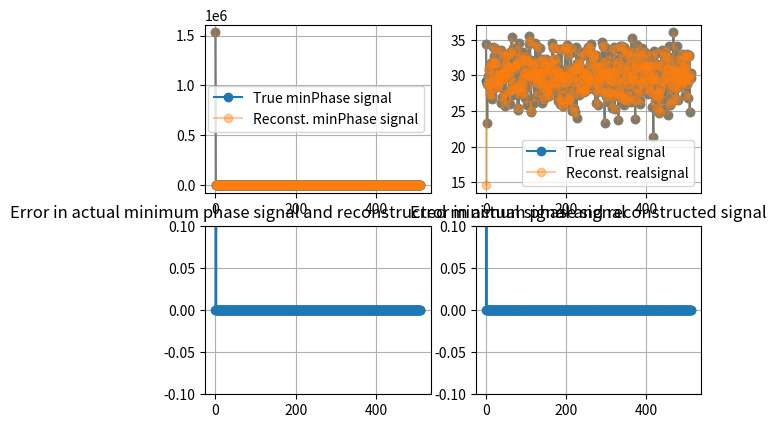

This figure's Python source:
# -*- coding: utf-8 -*-
"""
Created on Mon Mar  2 18:08:12 2020

[redacted]
"""

""" Script to reconstruct a minimum phase signal from only is magnitude spectrum
Reference : https://en.wikipedia.org/wiki/Minimum_phase"""


import numpy as np;
import matplotlib.pyplot as plt

plt.close('all')

num_samp = 512; # 512
mean = 30; # 30
sigma = 2.5; # 2.5
oversampFact = 32; # 32
np.random.seed(11);
realValuedSignal = sigma*np.random.randn(num_samp) + mean; # Create a random signal
#realValuedSignal = 6*np.cos(2*np.pi*20*np.arange(num_samp)/num_samp)
scalingFact = 100;
Delta = scalingFact*np.sum(np.abs(realValuedSignal));
DeltaSignal = Delta*np.hstack((1,np.zeros(num_samp-1)));
minPhaserealValuedSignal = DeltaSignal + realValuedSignal; # Convert the signal to a minimum phase signal by adding a large value at the zeroth sample

# Compute the psd of the minimum phase signal
if 1: # FFT based method of computing psd
    minPhaserealValuedSignal_spectrum = np.fft.fft(minPhaserealValuedSignal,n=num_samp*oversampFact);
    minPhaserealValuedSignal_magSpectrum = np.abs(minPhaserealValuedSignal_spectrum)**2;
if 0: # Autocorrelation method of computing psd
    Rxx = np.correlate(minPhaserealValuedSignal,minPhaserealValuedSignal,mode='full');
    minPhaserealValuedSignal_magSpectrum = np.abs(np.fft.fft(Rxx,n=num_samp*oversampFact));
    
minPhaserealValuedSignal_logmagSpectrum = np.log(minPhaserealValuedSignal_magSpectrum)/2;    
"""Compute Hilbert transform of minPhaserealValuedSignal_logmagSpectrum """
# This is done in the frequency domain #
minPhaserealValuedSignal_logmagSpectrum_cepstrum = np.fft.fft(minPhaserealValuedSignal_logmagSpectrum,n=num_samp*oversampFact);

### Analytic signal based signal reconstruction ### 
"""Construct the complex cepstrum as an analytic signal with the phase of the min phase signal spectrum as a negative hilbert of the log magnitude spectrum """
if 1:
    ### If signal is causal is one domain, it is analytic in the other domain. For proof refer page 30 of Time Frequency analysis book by Cohen
    #It can be shown that for a minimum phase causal signal, the complex cepstrum is causal i.e. F{log(Xmin(omega))} is causal. Implies  log(Xmin(omega)) is analytic
    ## log(Xmin(omega)) = log(|Xmin(omega)}) + j*angle(Xmin(omega)) . This is an analytic signal. implies  angle(Xmin(omega)) = -Hilbert{log(|Xmin(omega)})}}
    """Construct the discrete Hilbert kernel """
    minusj = -1j*np.ones((oversampFact*num_samp)//2-2);
    plusj = 1j*np.ones((oversampFact*num_samp)//2-2);
    Hilbertkernel = np.hstack((0,minusj,1,0,plusj,1));
    """ phaseTheta is computed as a negative of the Hilbert transform of logpsd i.e minPhaserealValuedSignal_logmagSpectrum"""
    phaseTheta = -1*np.fft.ifft(Hilbertkernel*minPhaserealValuedSignal_logmagSpectrum_cepstrum,n=num_samp*oversampFact);
    minPhaseSignal_logSpectrum = minPhaserealValuedSignal_logmagSpectrum + 1j*phaseTheta; # construct the logspectrum of the reconstructed minphase signal
### Complex cepstrum based signal reconstruction ###
""" Construct the complex cepstrum of the min phase signal from the cepstrum of the min phase signal """   
if 0:
    # Let ifft{log(|Xmin(omega)})} = c[n] call it as the cepstrum
    # Complex cepstrum of log(Xmin(omega)) i.e. ifft{log(Xmin(omega))} (say x_hat[n])is causal and is obtained as 
    # x_hat[n] = 0 for n<0 (because it is causal);
    #          = c[n] for n=0;
    #          = 2*c[n] for n>0
    causal_zeros = np.zeros((minPhaserealValuedSignal_logmagSpectrum_cepstrum.shape[0]//2),dtype=np.complex64)
#    minPhaseSignal_logSpectrum_complexCepstrum = np.hstack((minPhaserealValuedSignal_logmagSpectrum_cepstrum[1], \
#                                                            2*minPhaserealValuedSignal_logmagSpectrum_cepstrum[2:minPhaserealValuedSignal_logmagSpectrum_cepstrum.shape[0]//2 +1], \
#                                                            causal_zeros));
    minPhaseSignal_logSpectrum_complexCepstrum = np.hstack((minPhaserealValuedSignal_logmagSpectrum_cepstrum[0], \
                                                            2*minPhaserealValuedSignal_logmagSpectrum_cepstrum[1::]));    
    minPhaseSignal_logSpectrum = np.fft.ifft(minPhaseSignal_logSpectrum_complexCepstrum, n=num_samp*oversampFact);
    
minPhaseSignal_recon = np.real(np.fft.ifft(np.e**(minPhaseSignal_logSpectrum),n=num_samp*oversampFact)[0:num_samp]); #reconstruct the min phase signal by taking ifft of the reconstructed min phase spectrum 
realValuedSignal_recon = minPhaseSignal_recon - DeltaSignal; # remove back the previously added delta signal to get back the original signal


plt.figure(1);
plt.subplot(2,2,1)
plt.plot(minPhaserealValuedSignal,'-o',label='True minPhase signal');
plt.plot(minPhaseSignal_recon,'-o',label='Reconst. minPhase signal', alpha=0.4);
plt.legend()
plt.grid(True);
plt.subplot(2,2,2);
plt.plot(realValuedSignal,'-o',label='True real signal');
plt.plot(realValuedSignal_recon,'-o',label='Reconst. realsignal',alpha= 0.4);
plt.grid(True);
plt.legend();
plt.subplot(2,2,3);
plt.title('Error in actual minimum phase signal and reconstructed minimum phase signal')
plt.plot(minPhaserealValuedSignal-minPhaseSignal_recon,'-o');
plt.ylim(-1/10,1/10);
plt.grid(True);
plt.subplot(2,2,4)
plt.title('Error in actual signal and reconstructed signal')
plt.plot(realValuedSignal-realValuedSignal_recon,'-o');
plt.ylim(-1/10,1/10);
plt.grid(True);

####################################################



# [redacted]

if 0:
    n = 512;
    L = 32*n;
    x = 2.5*np.random.randn(n) + 30;
    x[0] = 100*np.sum(np.abs(x)); 
    r = np.correlate(x,x,mode='full');
    S =  np.abs(np.fft.fft(r,L));
    ar = np.log(S)/2;
    X = np.fft.fft(ar,L); 
    X[0] = 0; 
    X[1:(L//2)-1] = -1j*X[1:(L//2)-1]; 
    X[L//2] = 0; 
    X[L//2+1:-1] = 1j*X[L//2+1:-1];
    ai = np.fft.ifft(X,L);
    x_min = np.fft.ifft( np.exp(ar-1j*ai), L );
    x_min = np.real(x_min[0:n])
    
    plt.figure(1);
    plt.subplot(1,2,1)
    plt.plot(x,'-o',label='original min phase signal');
    plt.plot(x_min,'-o',label='reconstructed min phase signal');
    plt.legend();
    plt.grid(True);
    plt.subplot(1,2,2);
    plt.title('Error b/w true and reconst')
    plt.plot(x-x_min,'-o',label='true-recons');
    #plt.ylim(-10000,10000)
    plt.grid(True);
    plt.legend()
    
